The GitHub repository seo2730/keras_recycling_model contains a labelled image folder "keras_recycling_model" with 2 categories: can, plastic. Examples follow, each with its label.

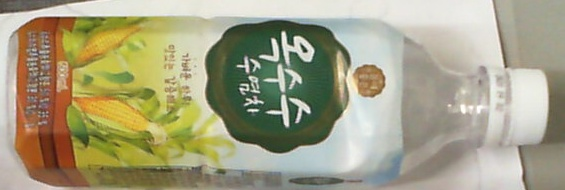
Label: plastic

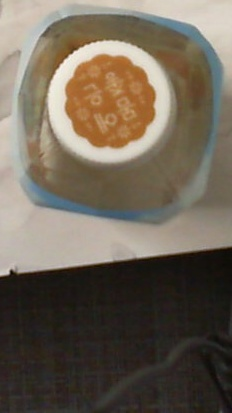
Label: plastic

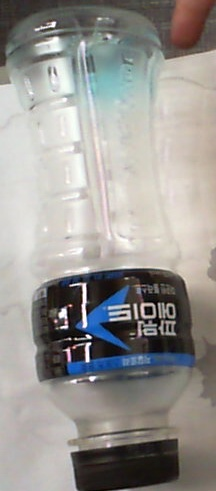
Label: plastic

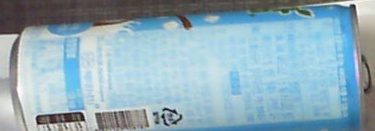
Label: can

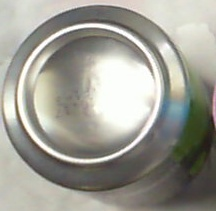
Label: can

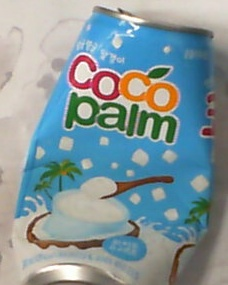
Label: can
